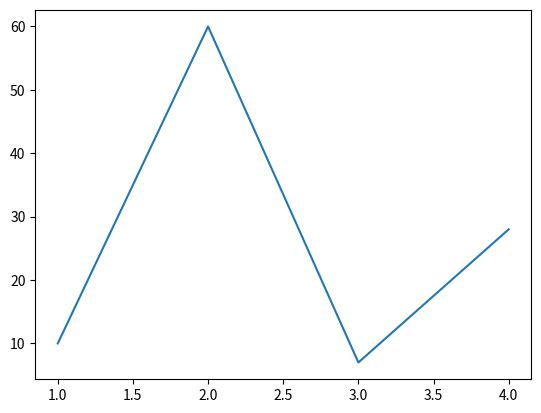
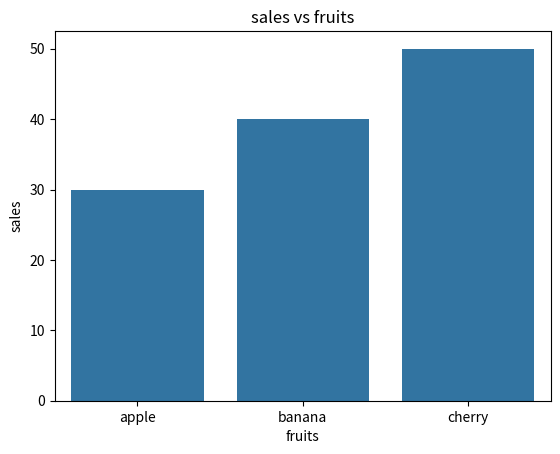

Source code (Python) for these figures, in order:
import  matplotlib.pyplot as plt
import pandas as pd
import seaborn as sns
import numpy as np

# line plot
# a line plot shows trends over time or sequence
x = [1,2,3,4]
y = [10,60,7,28]
plt.plot(x,y)
plt.show()

data = {"Name": ["Malik", "Dada"],
         "Age": [18, 12]}
df = pd.DataFrame(data)
print(df)

arr = np.array([1, 2, 3, 4, 5])
print(arr)

data = {
"fruits":[
    "apple", "banana", "cherry"
] ,
    "sales":[30, 40, 50]
}
sns.barplot(x="fruits", y = "sales", data=data)
plt.title("sales vs fruits")
plt.show()
